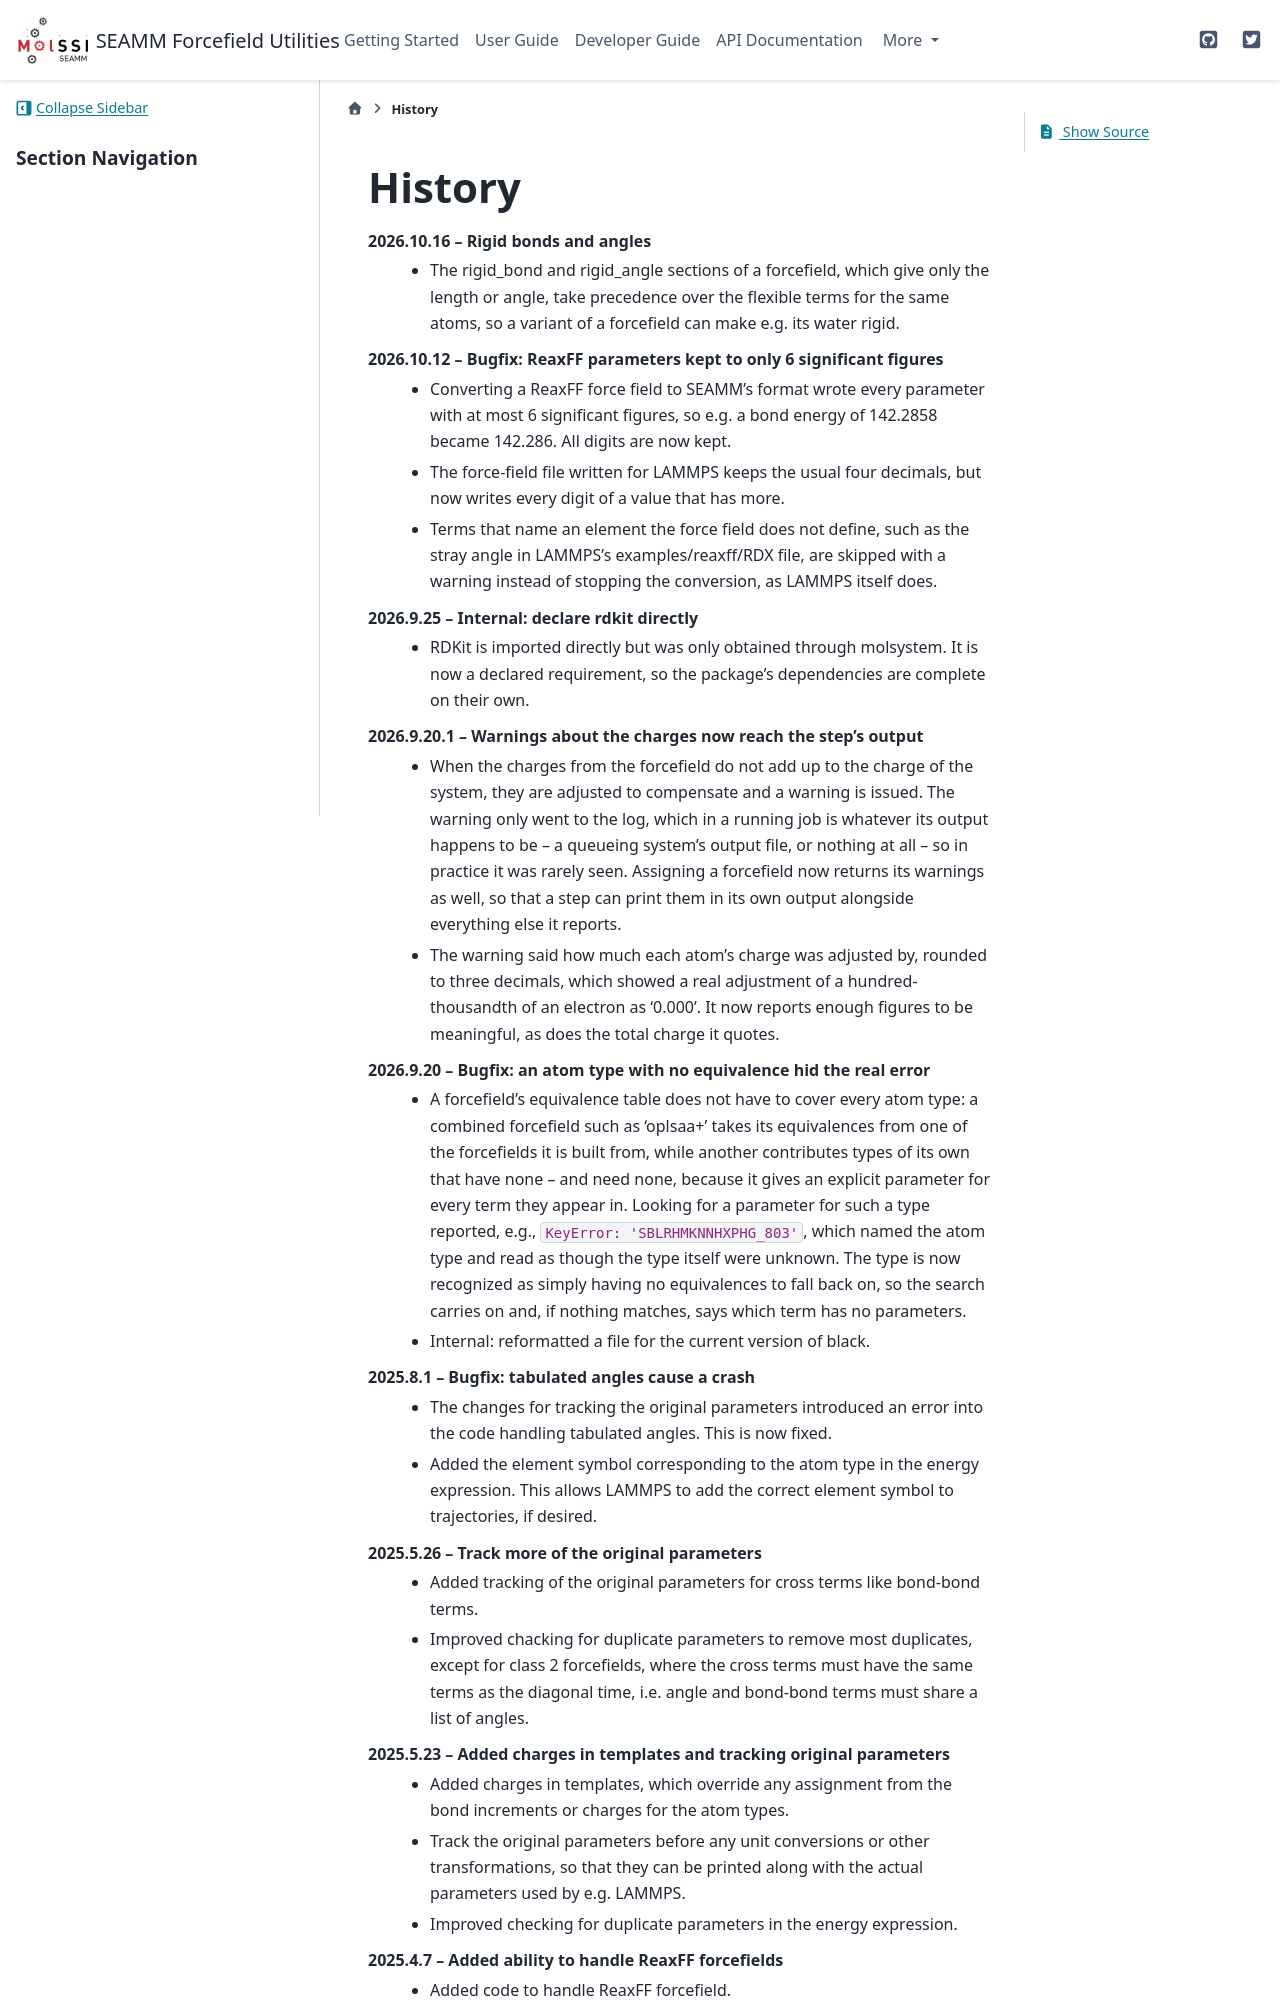

repository: molssi-seamm/seamm_ff_util · page: history.html · generator: sphinx

=======
History
=======
2026.10.16 -- Rigid bonds and angles
    * The rigid_bond and rigid_angle sections of a forcefield, which give only the
      length or angle, take precedence over the flexible terms for the same atoms, so
      a variant of a forcefield can make e.g. its water rigid.

2026.10.12 -- Bugfix: ReaxFF parameters kept to only 6 significant figures
    * Converting a ReaxFF force field to SEAMM's format wrote every parameter with at
      most 6 significant figures, so e.g. a bond energy of 142.2858 became 142.286.
      All digits are now kept.
    * The force-field file written for LAMMPS keeps the usual four decimals, but now
      writes every digit of a value that has more.
    * Terms that name an element the force field does not define, such as the stray
      angle in LAMMPS's examples/reaxff/RDX file, are skipped with a warning instead
      of stopping the conversion, as LAMMPS itself does.

2026.9.25 -- Internal: declare rdkit directly
    * RDKit is imported directly but was only obtained through molsystem. It is now
      a declared requirement, so the package's dependencies are complete on their own.

2026.9.20.1 -- Warnings about the charges now reach the step's output
    * When the charges from the forcefield do not add up to the charge of the
      system, they are adjusted to compensate and a warning is issued. The warning
      only went to the log, which in a running job is whatever its output happens
      to be -- a queueing system's output file, or nothing at all -- so in practice
      it was rarely seen. Assigning a forcefield now returns its warnings as well,
      so that a step can print them in its own output alongside everything else it
      reports.
    * The warning said how much each atom's charge was adjusted by, rounded to
      three decimals, which showed a real adjustment of a hundred-thousandth of an
      electron as '0.000'. It now reports enough figures to be meaningful, as does
      the total charge it quotes.

2026.9.20 -- Bugfix: an atom type with no equivalence hid the real error
    * A forcefield's equivalence table does not have to cover every atom type: a
      combined forcefield such as 'oplsaa+' takes its equivalences from one of the
      forcefields it is built from, while another contributes types of its own that
      have none -- and need none, because it gives an explicit parameter for every
      term they appear in. Looking for a parameter for such a type reported, e.g.,
      ``KeyError: 'SBLRHMKNNHXPHG_803'``, which named the atom type and read as
      though the type itself were unknown. The type is now recognized as simply
      having no equivalences to fall back on, so the search carries on and, if
      nothing matches, says which term has no parameters.
    * Internal: reformatted a file for the current version of black.

2025.8.1 -- Bugfix: tabulated angles cause a crash
   * The changes for tracking the original parameters introduced an error into the code
     handling tabulated angles. This is now fixed.
   * Added the element symbol corresponding to the atom type in the energy
     expression. This allows LAMMPS to add the correct element symbol to trajectories,
     if desired.

2025.5.26 -- Track more of the original parameters
   * Added tracking of the original parameters for cross terms like bond-bond terms.
   * Improved chacking for duplicate parameters to remove most duplicates, except for
     class 2 forcefields, where the cross terms must have the same terms as the
     diagonal time, i.e. angle and bond-bond terms must share a list of angles.
